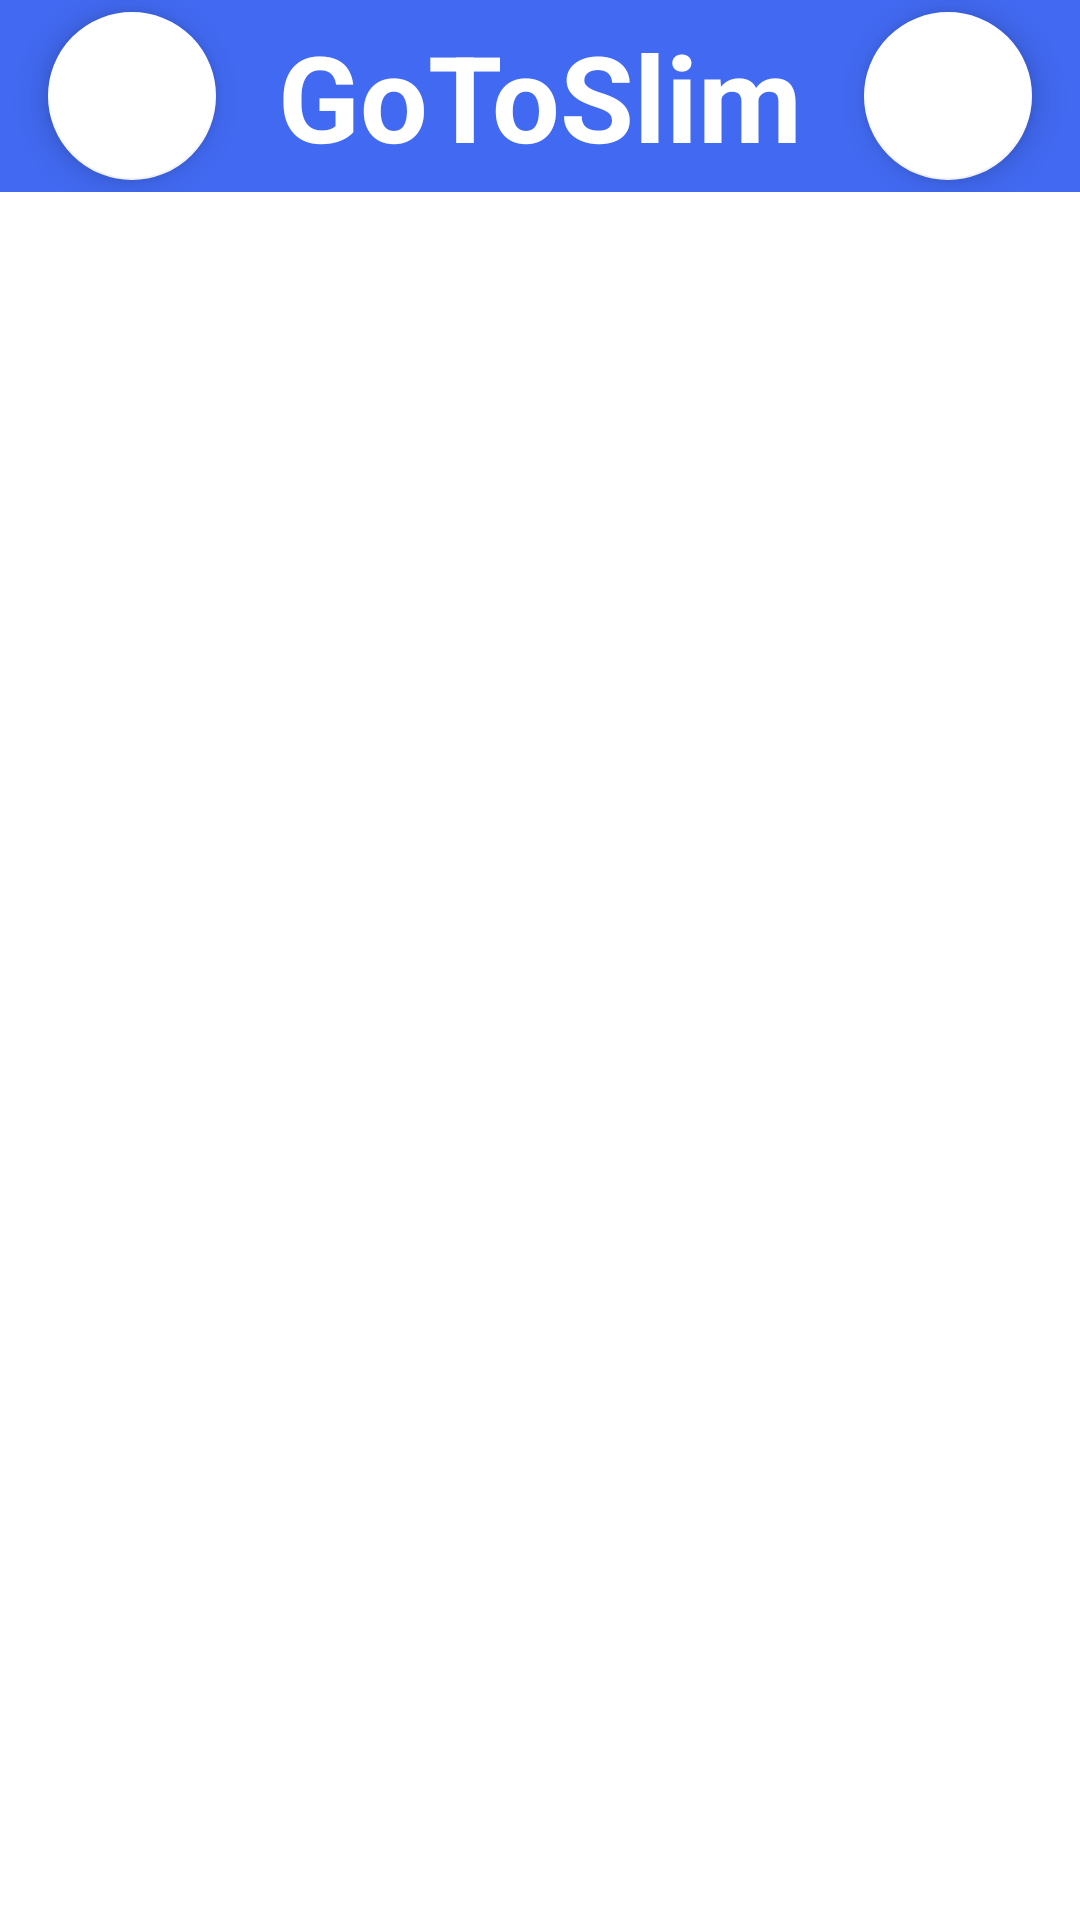

Produce the Android XML layout that renders to this screen, including the resource entries it uses.
<!-- AndroidManifest.xml: application theme Theme.GoToSlim -->
<!-- res/layout/activity_header.xml -->
<?xml version="1.0" encoding="utf-8"?>
<LinearLayout xmlns:android="http://schemas.android.com/apk/res/android"
    android:orientation="vertical" android:layout_width="fill_parent"
    xmlns:app="http://schemas.android.com/apk/res-auto"
    android:layout_height="fill_parent" android:weightSum="10"
    android:id="@+id/commonlayout" android:background="#FFFFFF">

    <LinearLayout android:id="@+id/llheader"
        android:layout_width="fill_parent"
        android:layout_height="0dp"
        android:layout_weight="1">

        <RelativeLayout android:id="@+id/relativeLayout1"
            android:layout_width="fill_parent"
            android:layout_height="fill_parent"
            android:layout_gravity="center"
            android:background="#4169F1">


            <com.google.android.material.floatingactionbutton.FloatingActionButton
                android:id="@+id/settings"
                android:layout_width="wrap_content"
                android:layout_height="wrap_content"
                app:srcCompat="@drawable/cog"
                app:fabSize="normal"
                app:backgroundTint="#FFFFFF"
                android:layout_centerVertical="true"
                android:layout_alignParentRight="true"
                android:layout_marginEnd="16dp"
                app:tint="#4169F1"/>

            <com.google.android.material.floatingactionbutton.FloatingActionButton
                android:id="@+id/home"
                android:layout_width="wrap_content"
                android:layout_height="wrap_content"
                app:srcCompat="@drawable/home"
                app:fabSize="normal"
                app:backgroundTint="#FFFFFF"
                android:layout_centerVertical="true"
                android:layout_marginStart="16dp"
                app:tint="#4169F1"/>

            <TextView
                android:layout_width="wrap_content"
                android:layout_height="wrap_content"
                android:text="@string/app_name"
                android:textColor="#FFFFFF"
                android:textSize="40sp"
                android:layout_centerVertical="true"
                android:layout_centerHorizontal="true"
                android:textStyle="bold" />

        </RelativeLayout>
    </LinearLayout>

    <LinearLayout android:id="@+id/lldata"
        android:layout_weight="8" android:layout_width="fill_parent"
        android:layout_height="0dp" android:background="#FFFFFF">


    </LinearLayout>

</LinearLayout>
<!-- resources referenced by this layout -->
<resources>
  <string name="app_name">GoToSlim</string>
  <style name="Theme.GoToSlim" parent="Theme.MaterialComponents.DayNight.DarkActionBar">
          
          <item name="colorPrimary">@color/purple_500</item>
          <item name="colorPrimaryVariant">@color/purple_700</item>
          <item name="colorOnPrimary">@color/white</item>
          
          <item name="colorSecondary">@color/teal_200</item>
          <item name="colorSecondaryVariant">@color/teal_700</item>
          <item name="colorOnSecondary">@color/black</item>
          
          <item name="android:statusBarColor" tools:targetApi="l">?attr/colorPrimaryVariant</item>
          
      </style>
  <color name="purple_500">#FF6200EE</color>
  <color name="purple_700">#FF3700B3</color>
  <color name="white">#FFFFFFFF</color>
  <color name="teal_200">#FF03DAC5</color>
  <color name="teal_700">#FF018786</color>
  <color name="black">#FF000000</color>
</resources>
